Run: headless pygame with SDL's dummy video driver; simulated clock (each Clock.tick advances the game by its frame time, no real sleeping); random seed 0; keys injected as events and as key.get_pressed() state; no mouse input.
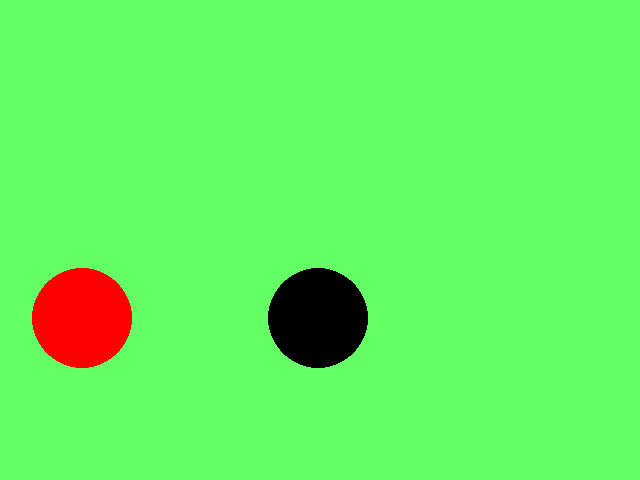
Frame 1 of 4 · flips 1–60 · no input
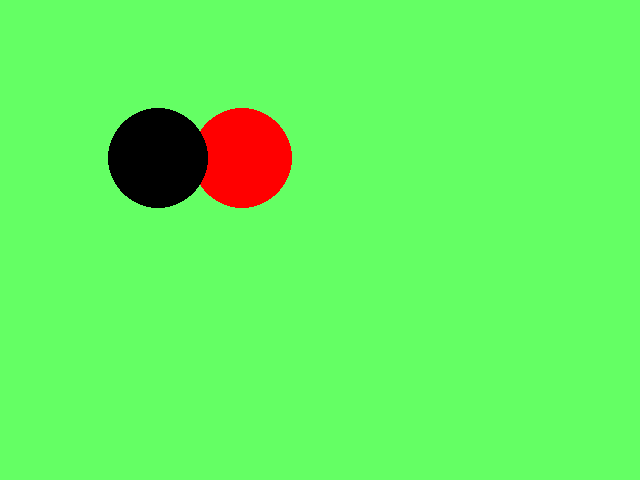
Frame 2 of 4 · flips 61–180 · tapped SPACE, RETURN · held RIGHT (→), D
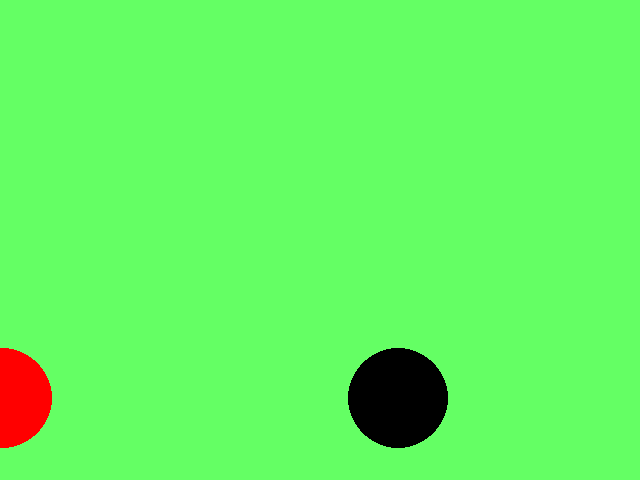
Frame 3 of 4 · flips 181–300 · held DOWN (↓), S
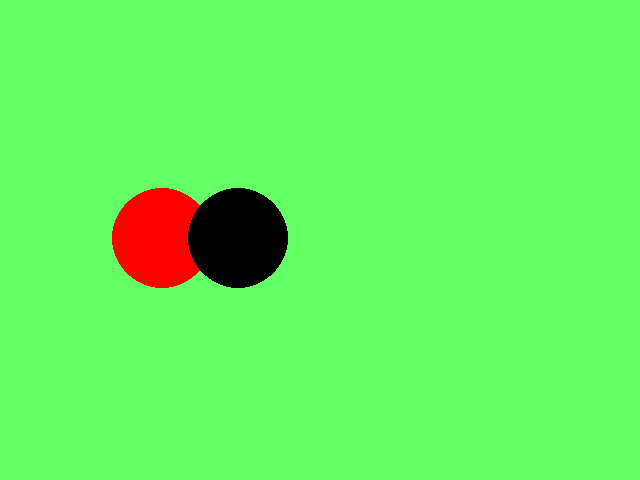
Frame 4 of 4 · flips 301–420 · held LEFT (←), A, UP (↑), W

The pygame program that drew these frames:

#!/usr/bin/env python

import pygame

class Ball:
	def __init__(self):
		self.pos = [200,200]
		self.x_velocity = 2
		self.y_velocity = 2
	def next_step(self):
		(a,b) = self.pos
		self.pos = ((a+self.x_velocity)%400, (b+self.y_velocity)%400)
 
black    = (   0,   0,   0)
white    = ( 255, 255, 255)
green    = ( 100, 255,   100)
red      = ( 255,   0,   0)
 
pygame.init()
  
size = [640,480]
screen = pygame.display.set_mode(size)
 
pygame.display.set_caption("Bilard")
 
done=False
 
clock=pygame.time.Clock()
a = Ball()
b = Ball()
a.x_velocity *= -1 
while done==False:
	for event in pygame.event.get(): # User did something
		if event.type == pygame.QUIT: # If user clicked close
			done=True # Flag that we are done so we exit this loop 
	screen.fill(green)
	pygame.draw.circle(screen,red,a.pos,50)
	pygame.draw.circle(screen,black,b.pos,50) 
	a.next_step()
	b.next_step()
	clock.tick(60)
	pygame.display.flip()

pygame.quit ()
